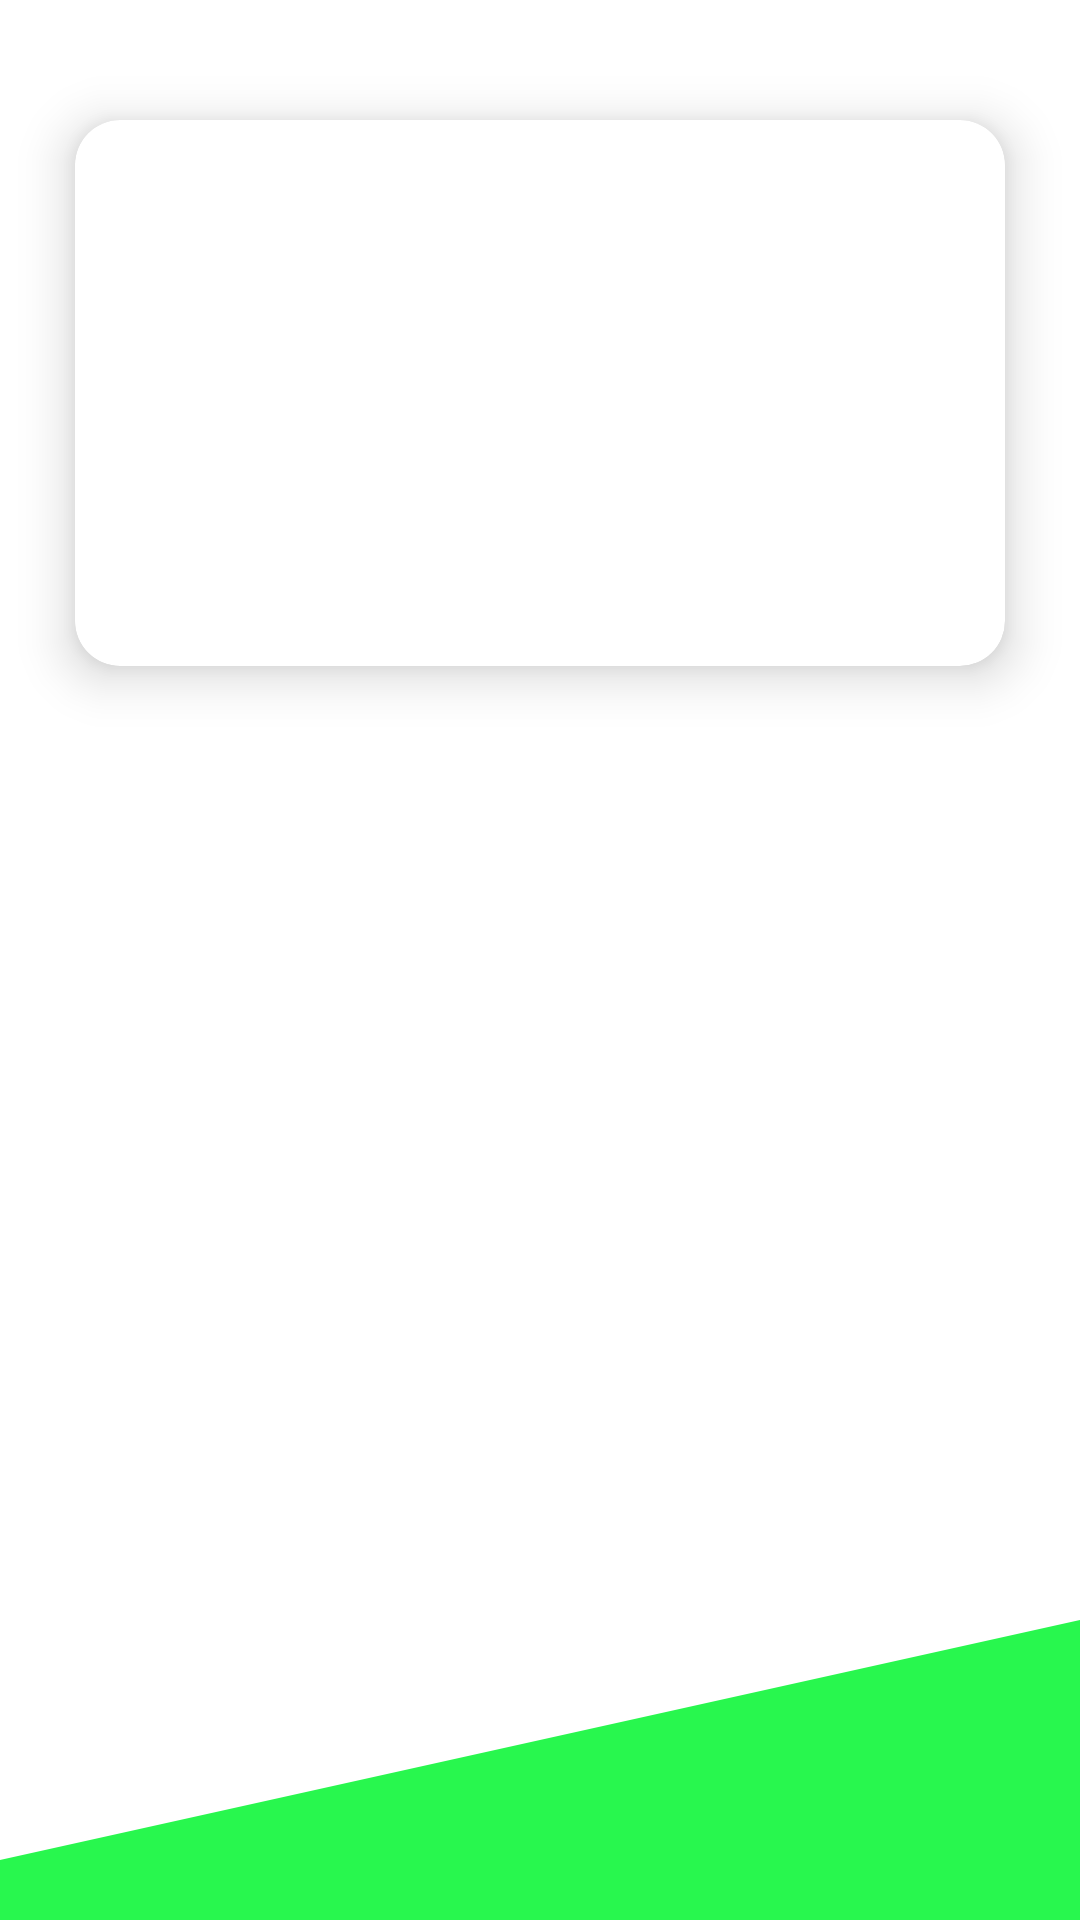

Produce the Android XML layout that renders to this screen, including the resource entries it uses.
<!-- AndroidManifest.xml: application theme Theme.AeroponicsMobileApp -->
<!-- res/layout/fragment_home.xml -->
<?xml version="1.0" encoding="utf-8"?>
<androidx.coordinatorlayout.widget.CoordinatorLayout xmlns:android="http://schemas.android.com/apk/res/android"
    xmlns:app="http://schemas.android.com/apk/res-auto"
    xmlns:tools="http://schemas.android.com/tools"
    android:layout_width="match_parent"
    android:layout_height="match_parent"
    tools:context=".activities.ui.home.HomeFragment">

   <RelativeLayout
       android:layout_width="match_parent"
       android:layout_height="match_parent">
       <androidx.cardview.widget.CardView
           android:layout_width="match_parent"
           android:layout_height="wrap_content"
           android:layout_marginLeft="25dp"
           android:layout_marginTop="40dp"
           android:layout_marginRight="25dp"
           app:cardBackgroundColor="@android:color/white"
           app:cardCornerRadius="15dp"
           app:cardElevation="10dp">

           <RelativeLayout
               android:layout_width="match_parent"
               android:layout_height="wrap_content"
               android:padding="16dp">

               <ImageView
                   android:id="@+id/imgLogo"
                   android:layout_width="match_parent"
                   android:layout_height="150dp"
                   android:src="@drawable/plogo" />

           </RelativeLayout>
       </androidx.cardview.widget.CardView>

       <ImageView
           android:scaleType="fitXY"
           android:src="@drawable/wave"
           android:layout_alignParentBottom="true"
           android:layout_width="match_parent"
           android:layout_height="100dp"/>
   </RelativeLayout>

</androidx.coordinatorlayout.widget.CoordinatorLayout>
<!-- resources referenced by this layout -->
<resources>
  <!-- drawable wave (drawable) -->
  <vector xmlns:android="http://schemas.android.com/apk/res/android"
      android:width="1440dp"
      android:height="320dp"
      android:viewportWidth="1440"
      android:viewportHeight="320">
    <path
        android:pathData="M0,256L1440,0L1440,320L0,320Z"
        android:fillColor="#28f74e"/>
  </vector>
  <style name="Theme.AeroponicsMobileApp" parent="Theme.MaterialComponents.DayNight.DarkActionBar">
          
          <item name="colorPrimary">@color/purple_500</item>
          <item name="colorPrimaryVariant">@color/purple_700</item>
          <item name="colorOnPrimary">@color/white</item>
          
          <item name="colorSecondary">@color/teal_200</item>
          <item name="colorSecondaryVariant">@color/teal_700</item>
          <item name="colorOnSecondary">@color/black</item>
          
          <item name="android:statusBarColor">?attr/colorPrimaryVariant</item>
          
      </style>
  <color name="purple_500">#FF6200EE</color>
  <color name="purple_700">#FF3700B3</color>
  <color name="white">#FFFFFFFF</color>
  <color name="teal_200">#FF03DAC5</color>
  <color name="teal_700">#FF018786</color>
  <color name="black">#FF000000</color>
</resources>
